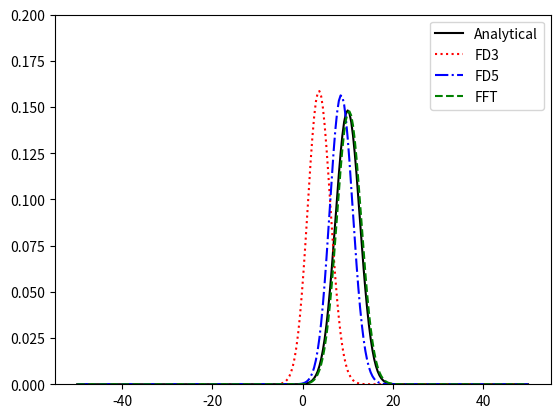

Python code for this plot:
"""
 This script simulates the evolution of a Gaussian wave packet moving
 freely in one dimension. It does so in four ways:
 Firstly, by plotting the analytically known wave function, secondly by
 estimating the numerical solution of the Schrödinger equation using three
 different approximation for the kinetic energy operator:
 1) A three point finite difference formula,
 2) A five point finite difference formula and
 3) the Fast Fourier transform.

 Numerical inputs:
   L       - The extension of the spatial grid 
   N       - The number of grid points
   Tfinal  - The duration of the simulation
   dt      - The step size in time

 Physical inputs:
   x0      - The mean position of the initial wave packet
   p0      - The mean momentum of the initial wave packet
   sigmaP  - The momentum width of the initial, Gaussian wave packet
   tau     - The time at which the Gaussian is narrowest (spatially)
 
 All inputs are hard coded initially.
"""   

# Import libraries  
import numpy as np
from matplotlib import pyplot as plt
from scipy import linalg

# Numerical grid parameters
L = 100
N = 256         # Should be 2**k, with k being an integer

# Numerical time parameters
Tfinal = 10
dt = 0.1

# Inputs for the Gaussian 
x0 = -20
p0 = 3
sigmaP = 0.2
tau = 5


# Set up grid
x = np.linspace(-L/2, L/2, N)
h = L/(N-1)

# Set up matrix for the kinetic energy - 3 point formula
# Allocate and declare
Tmat_FD3 = np.zeros((N, N), dtype=complex)
# Endpoints
Tmat_FD3[0, 0:2] = [-2, 1]
Tmat_FD3[N-1, (N-2):N] = [1, -2]
# Interior points
for n in range (1,N-1):
  Tmat_FD3[n, [n-1, n, n+1]] = [1, -2, 1]
# Correct pre-factors
Tmat_FD3 = Tmat_FD3/h**2
Tmat_FD3 = -1/2*Tmat_FD3  

# Set up matrix for the kinetic energy - 5 point formula
# Allocate and declare
Tmat_FD5 = np.zeros((N, N), dtype=complex)
# Endpoints
Tmat_FD5[0, 0:3] = [-30, 16, -1]
Tmat_FD5[1, 0:4] = [16, -30, 16, -1]
Tmat_FD5[N-2, (N-4):N] = [-1, 16, -30, 16]
Tmat_FD5[N-1, (N-3):N] = [-1, 16, -30]
# Interior points
for n in range (2,N-2):
  Tmat_FD5[n, range(n-2,n+3)] = [-1, 16, -30, 16, -1]
# Correct pre-factors
Tmat_FD5 = Tmat_FD5/(12*h**2)
Tmat_FD5 = -1/2*Tmat_FD5  

# Determine double derivative by means of the fast Fourier transform.
# Set up vector of k-values
k_max = np.pi/h
dk = 2*k_max/N
k = np.append(np.linspace(0, k_max-dk, int(N/2)), 
              np.linspace(-k_max, -dk, int(N/2)))
# Transform identity matrix
Tmat_FFT = np.fft.fft(np.identity(N, dtype=complex), axis = 0)
# Multiply by (ik)^2
Tmat_FFT = np.matmul(np.diag(-k**2), Tmat_FFT)
# Transform back to x-representation. 
Tmat_FFT = np.fft.ifft(Tmat_FFT, axis = 0)
# Correct pre-factor
Tmat_FFT = -1/2*Tmat_FFT    

# Construct propagators, uses expm from the SciPy library
U_FD3 = linalg.expm(-1j*Tmat_FD3*dt)
U_FD5 = linalg.expm(-1j*Tmat_FD5*dt)
U_FFT = linalg.expm(-1j*Tmat_FFT*dt)

# Set up Gaussian - analytically
InitialNorm = np.power(2/np.pi, 1/4) * np.sqrt(sigmaP/(1-2j*sigmaP**2*tau))
# Initial Gaussian
Psi0 = InitialNorm*np.exp(-sigmaP**2*(x-x0)**2/(1-2j*sigmaP**2*tau)+1j*p0*x)
# Time-dependent Gaussian (absolute value squared)
def PsiAbsDynamic(x, t): 
    return np.sqrt(2/np.pi)*sigmaP/np.sqrt(1+4*sigmaP**4*(t-tau)**2)\
    *np.exp(-2*sigmaP**2*(x-x0-p0*t)**2/(1+4*sigmaP**4*(t-tau)**2))

# Initiate plots
plt.ion()
fig = plt.figure(1)
plt.clf()
ax = fig.add_subplot()
ax.set(ylim=(0, .2))
# Analytical wave function
line1, = ax.plot(x, np.abs(Psi0)**2, '-', color='black', 
                 label = 'Analytical')
# Three point finite difference approximation
line2, = ax.plot(x, np.abs(Psi0)**2, ':', color='red', label = 'FD3')
# Five point finite difference approximation
line3, = ax.plot(x, np.abs(Psi0)**2, '-.', color='blue', label= 'FD5')
# FFT approximation
line4, = ax.plot(x, np.abs(Psi0)**2, '--', color='green', label= 'FFT')
ax.legend()

# Initiate wave functons and time
# Turn Psi0 into N \times 1 matrix (column vector)
Psi0 = np.matrix(Psi0)                 
Psi0 = Psi0.reshape(N,1)
Psi_FD3 = Psi0
Psi_FD5 = Psi0
Psi_FFT = Psi0
t = 0

# Iterate while time t is less than final time Tfinal
while t < Tfinal:
  # Update analytical wave function
  PsiAbsAnalytic = PsiAbsDynamic(x,t)
  
  # Update numerical wave functions
  Psi_FD3 = np.matmul(U_FD3, Psi_FD3)
  Psi_FD5 = np.matmul(U_FD5, Psi_FD5)
  Psi_FFT = np.matmul(U_FFT, Psi_FFT)
  
  # Update data for plots
  line1.set_ydata(PsiAbsAnalytic)
  line2.set_ydata(np.power(np.abs(Psi_FD3), 2))
  line3.set_ydata(np.power(np.abs(Psi_FD5), 2))
  line4.set_ydata(np.power(np.abs(Psi_FFT), 2))
  
  # Update plots
  fig.canvas.draw()
  #fig.canvas.flush_events()
  plt.pause(0.01)
  
  #Update time
  t = t+dt             
